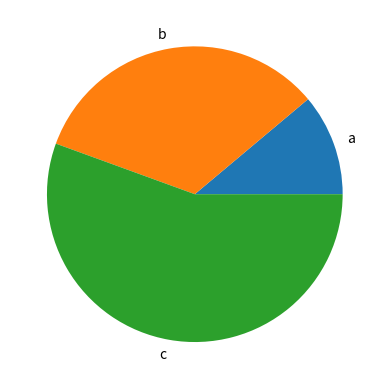

Write the Python code that produced this figure.
import matplotlib.pyplot as plt

def generador(labels, valores):
    
    figura, coordenadas = plt.subplots()
    coordenadas.bar(labels,valores)
    plt.show()

def grafica_torta(labels , valores):
   figura, coordenadas = plt.subplots()
   coordenadas.pie (valores, labels=labels)
   coordenadas.axis("on")
   plt.show()
   # ejecutar modulo como un script
if __name__ == "__main__":
 labels = ["a","b","c"]
 valores = [100,300,500]
 # generador(labels,valores)
 grafica_torta(labels,valores)


